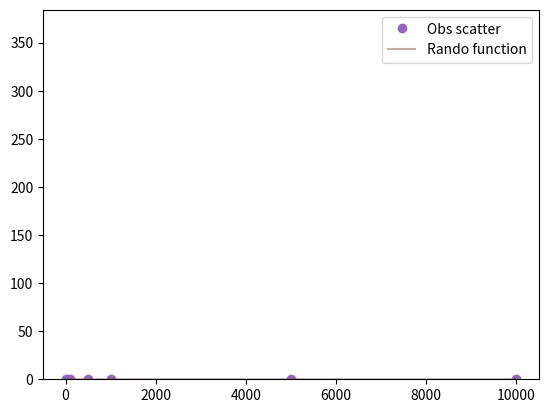

This chart was generated by the following Python code:
import numpy as np
import matplotlib.pyplot as plt
from scipy.stats import expon, skewnorm


# not a normal distribution
def get_data(n):
    data = np.concatenate((expon.rvs(scale=1, size=n//2),
                           skewnorm.rvs(5, loc=3, size=n//2)))
    np.random.shuffle(data)
    return data
plt.hist(get_data(2000), bins='auto')

d10 = get_data(10)
print(d10.mean())

# 1000 samples of 10 points, mean of each
means = [get_data(10).mean() for i in range(1000)]
plt.hist(means, bins='auto')
print(np.std(means))

# 1000 samples of 100 points, mean of each
means = [get_data(100).mean() for i in range(1000)]
plt.hist(means, bins='auto')
print(np.std(means))

# 1000 samples of 100 points, mean of each
means = [get_data(100).mean() for i in range(1000)]
plt.hist(means, bins='auto')
print(np.std(means))
# spread of means decreases with larger samples

num_samps = [10, 50, 100, 500, 1000, 5000, 10000]
stds = []
for n in num_samps:
    stds.append(np.std([get_data(n).mean() for i in range(1000)]))
plt.plot(num_samps, stds, 'o', label="Obs scatter")
plt.plot(num_samps, 1 / np.sqrt(num_samps), label="Rando function", alpha=0.5)
plt.legend()
# std is related to the inverse sqrt of number of samples

# distribution of sample means approaches a normal distribution
# width of distribution depends on number of samples that are used to produce each mean

# if you have N sampes, the mean of your samples is distributed as per a normal around the true mean
# with std sigma/sqrt(N)
# another way of saying this is that if you go from N1 data points to N2 data points, you can determine
# the mean sqrt(N1/N2) more accurately. 4 times as many samples does not give 4 times more accuracy, only double.


n = 1000
data = get_data(n)
sample_mean = np.mean(data)
uncert_mean = np.std(data) / np.sqrt(n)
print(f"We have determined the mean of the population to be {sample_mean:.2f} +- {uncert_mean:.2f}")

